Run: headless pygame with SDL's dummy video driver; simulated clock (each Clock.tick advances the game by its frame time, no real sleeping); random seed 0; keys injected as events and as key.get_pressed() state; no mouse input.
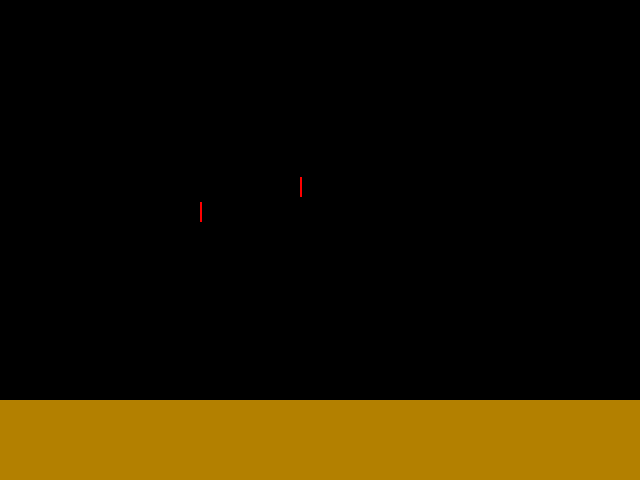
Frame 1 of 4 · flips 1–60 · no input
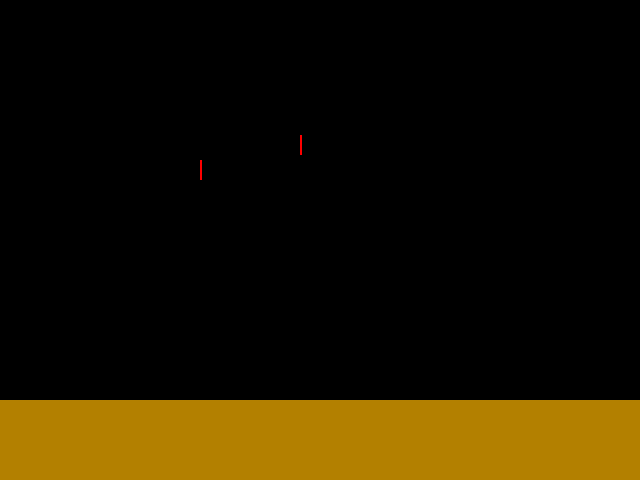
Frame 2 of 4 · flips 61–180 · tapped SPACE, RETURN · held RIGHT (→), D
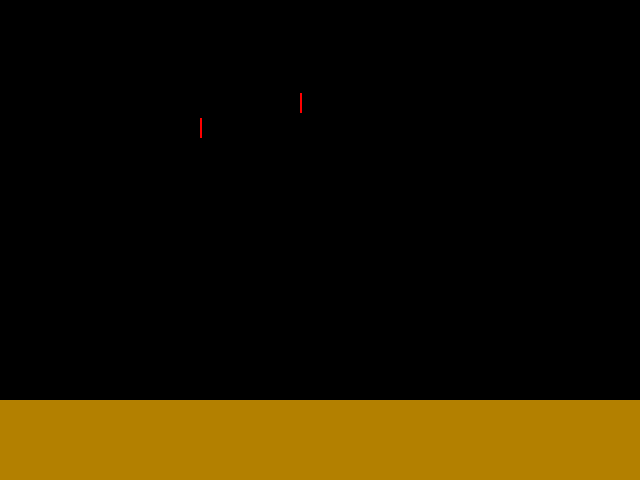
Frame 3 of 4 · flips 181–300 · held DOWN (↓), S
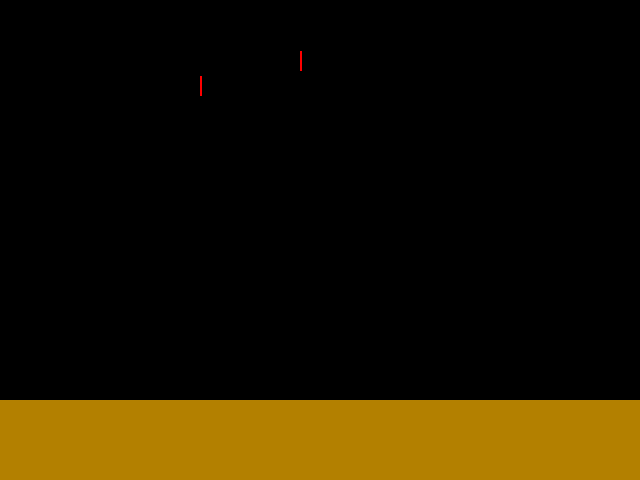
Frame 4 of 4 · flips 301–420 · held LEFT (←), A, UP (↑), W

The pygame program that drew these frames:

import pygame 
from pygame.locals import * # O primeiro importa o pygame, o segundo as dependencias, e o terceiro a função de sair do jogo
from sys import exit

pygame.init() # Dependencia obrigatoria

largura = 640
altura = 480
x = 0
y = 0

tela = pygame.display.set_mode((largura, altura)) # Tamanho da tela

clock = pygame.time.Clock() # Confirgurando os fps

while True:  # O loop que deixa o jogo rodando para sempre
    tela.fill((0,0,0))
    for event in pygame.event.get():
        if event.type == QUIT: # Se clicar em sair você sai
            pygame.quit()
            exit()
    pygame.draw.rect(tela, (179, 128, 0), (0, 400, 800, 300)) # Está desenhando o chão retangulo (rect) laranja, com o primeiro parametro que é a tela, o segundo é a cor, e o terceiro é a posição
    pygame.draw.rect(tela, (255, 0, 0), (300, y, 2,20))
    pygame.draw.rect(tela, (255, 0, 0), (200, y + 25, 2,20))
    y += 3  # Faz o disparo do ceu começar a cair
    if y >= 400: # Quando encosta no chao, ele volta para cima
        y = 0



    pygame.display.update() # Usado para atualizar novas coisas
    clock.tick(20) # Quantidade de FPS
